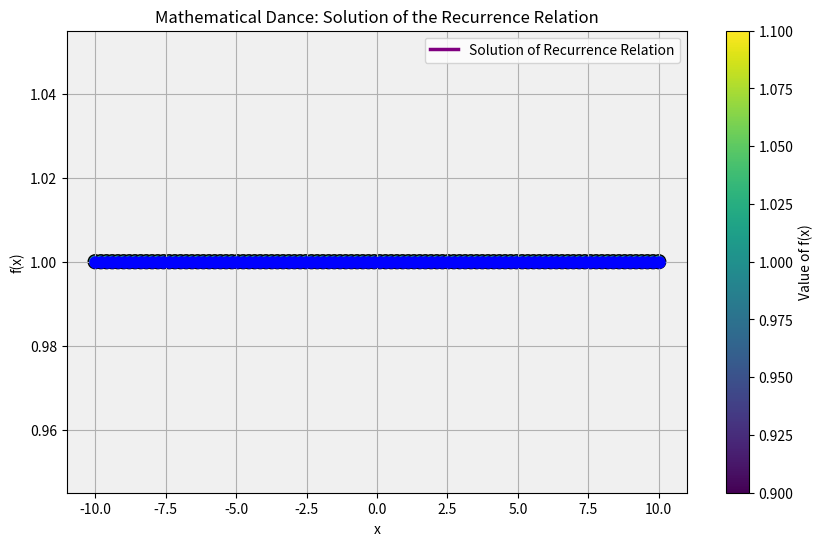

Recreate this plot in Python.
import numpy as np
import matplotlib.pyplot as plt
from mpl_toolkits.mplot3d import Axes3D
import sympy as sp

def recurrence_relation(x, h):
    return (4 * f(x + h) - 2 * f(x)) / 2

def f(x):
    return 1

x_values = np.linspace(-10, 10, 100)  # Define the range of x values
h = 0.1  # Define the value of h

f_values = [f(x) for x in x_values]
for i in range(2, len(x_values)):
    f_next = recurrence_relation(x_values[i], h)
    f_values.append(f_next)

plt.figure(figsize=(10, 6))

# Plot the solution
plt.plot(x_values, f_values[:len(x_values)], color='purple', linewidth=2.5, label='Solution of Recurrence Relation')

# Add artistic elements (dance movements)
plt.plot(x_values, f_values[:len(x_values)], 'bo', markersize=8)
plt.scatter(x_values, f_values[:len(x_values)], c=f_values[:len(x_values)], cmap='viridis', s=100, edgecolors='k')

# Add a background gradient for visual appeal
plt.gca().set_facecolor('#f0f0f0')
plt.colorbar(label='Value of f(x)', cmap='viridis')

# Add title and labels
plt.xlabel('x')
plt.ylabel('f(x)')
plt.title('Mathematical Dance: Solution of the Recurrence Relation')
plt.legend()
plt.grid(True)

plt.show()
